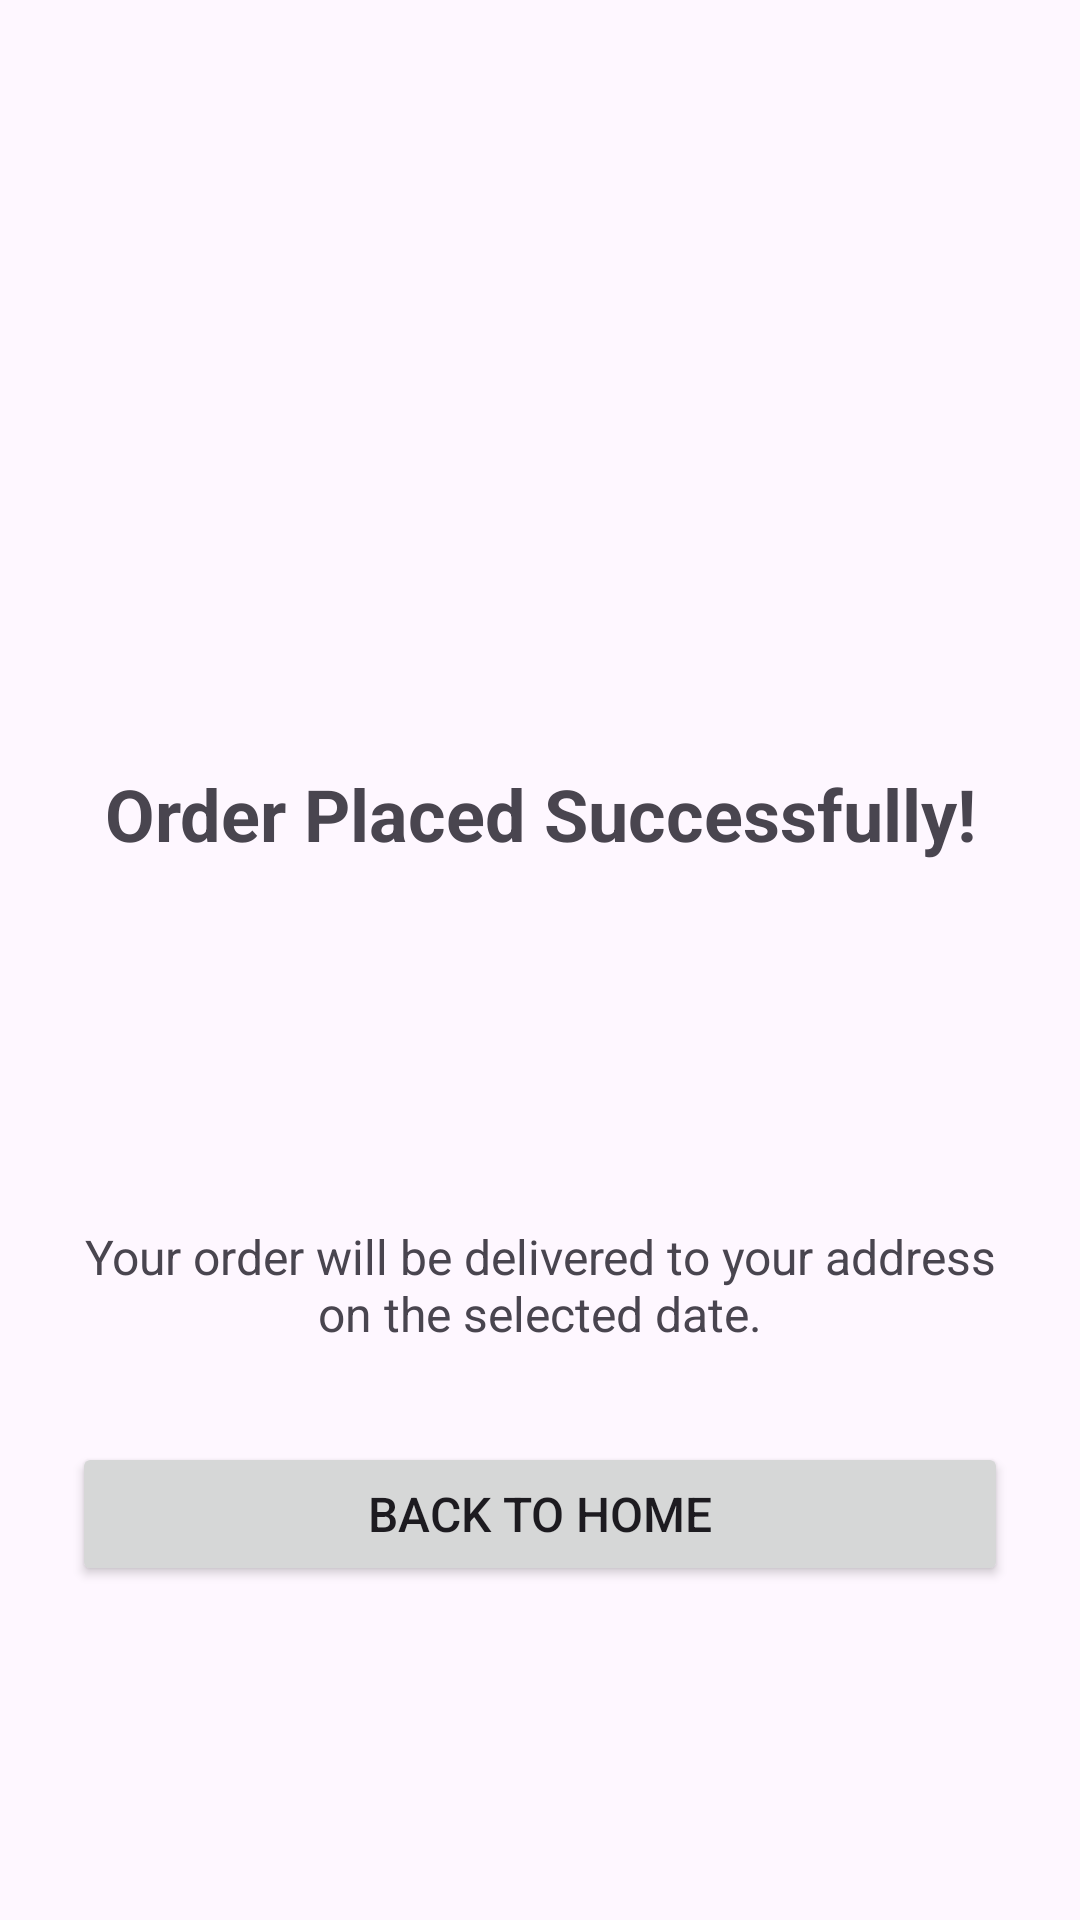

Reconstruct the res/layout file that produces this screen, plus the resources it refers to.
<!-- AndroidManifest.xml: application theme Theme.HelthCare -->
<!-- res/layout/activity_order_confirmation.xml -->
<?xml version="1.0" encoding="utf-8"?>
<LinearLayout xmlns:android="http://schemas.android.com/apk/res/android"
    xmlns:app="http://schemas.android.com/apk/res-auto"
    android:layout_width="match_parent"
    android:layout_height="match_parent"
    android:orientation="vertical"
    android:padding="24dp"
    android:gravity="center">

    <ImageView
        android:layout_width="120dp"
        android:layout_height="120dp"
        android:src="@drawable/family_physicians"
        android:layout_marginBottom="24dp"
        app:tint="@color/design_default_color_primary" />

    <TextView
        android:id="@+id/tvOrderSuccess"
        android:layout_width="match_parent"
        android:layout_height="wrap_content"
        android:text="Order Placed Successfully!"
        android:textSize="24sp"
        android:textStyle="bold"
        android:gravity="center"
        android:layout_marginBottom="24dp" />

    <TextView
        android:id="@+id/tvPaymentMethod"
        android:layout_width="match_parent"
        android:layout_height="wrap_content"
        android:textSize="18sp"
        android:layout_marginBottom="16dp" />

    <TextView
        android:id="@+id/tvAmount"
        android:layout_width="match_parent"
        android:layout_height="wrap_content"
        android:textSize="18sp"
        android:layout_marginBottom="32dp" />

    <TextView
        android:layout_width="match_parent"
        android:layout_height="wrap_content"
        android:text="Your order will be delivered to your address on the selected date."
        android:textSize="16sp"
        android:gravity="center"
        android:layout_marginBottom="32dp" />

    <Button
        android:id="@+id/btnBackToHome"
        android:layout_width="match_parent"
        android:layout_height="wrap_content"
        android:text="Back to Home"
        android:textSize="16sp" />

</LinearLayout>
<!-- resources referenced by this layout -->
<resources>
  <style name="Theme.HelthCare" parent="Base.Theme.HelthCare" />
  <style name="Base.Theme.HelthCare" parent="Theme.Material3.DayNight.NoActionBar">
          
          
      </style>
</resources>
